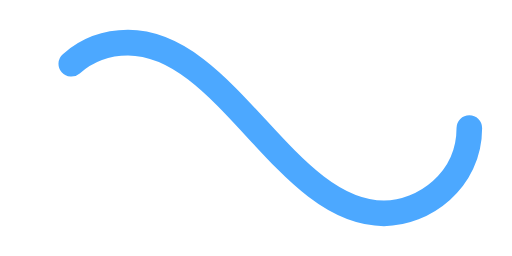
t = 0.00 s
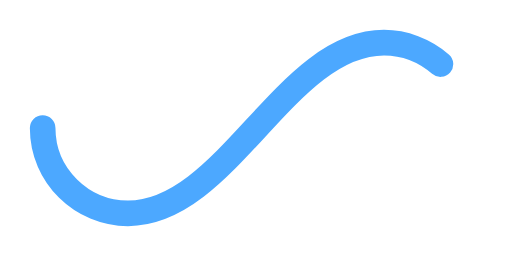
t = 0.38 s
t = 0.75 s: frame unchanged from t = 0.00 s, image omitted
t = 1.13 s: frame unchanged from t = 0.38 s, image omitted

The animated SVG that drew these frames (rendered in a browser with its animation timeline set to each time). Animation: 1 SMIL element (animate=1); one cycle of 1.50 s, repeats indefinitely.

﻿<svg xmlns='http://www.w3.org/2000/svg' viewBox='0 0 300 150'><path fill='none' stroke='rgb(76, 168, 255)' stroke-width='15' stroke-linecap='round' stroke-dasharray='300 385' stroke-dashoffset='0' d='M275 75c0 31-27 50-50 50-58 0-92-100-150-100-28 0-50 22-50 50s23 50 50 50c58 0 92-100 150-100 24 0 50 19 50 50Z'><animate attributeName='stroke-dashoffset' calcMode='spline' dur='1.5' values='685;-685' keySplines='0 0 1 1' repeatCount='indefinite'></animate></path></svg>